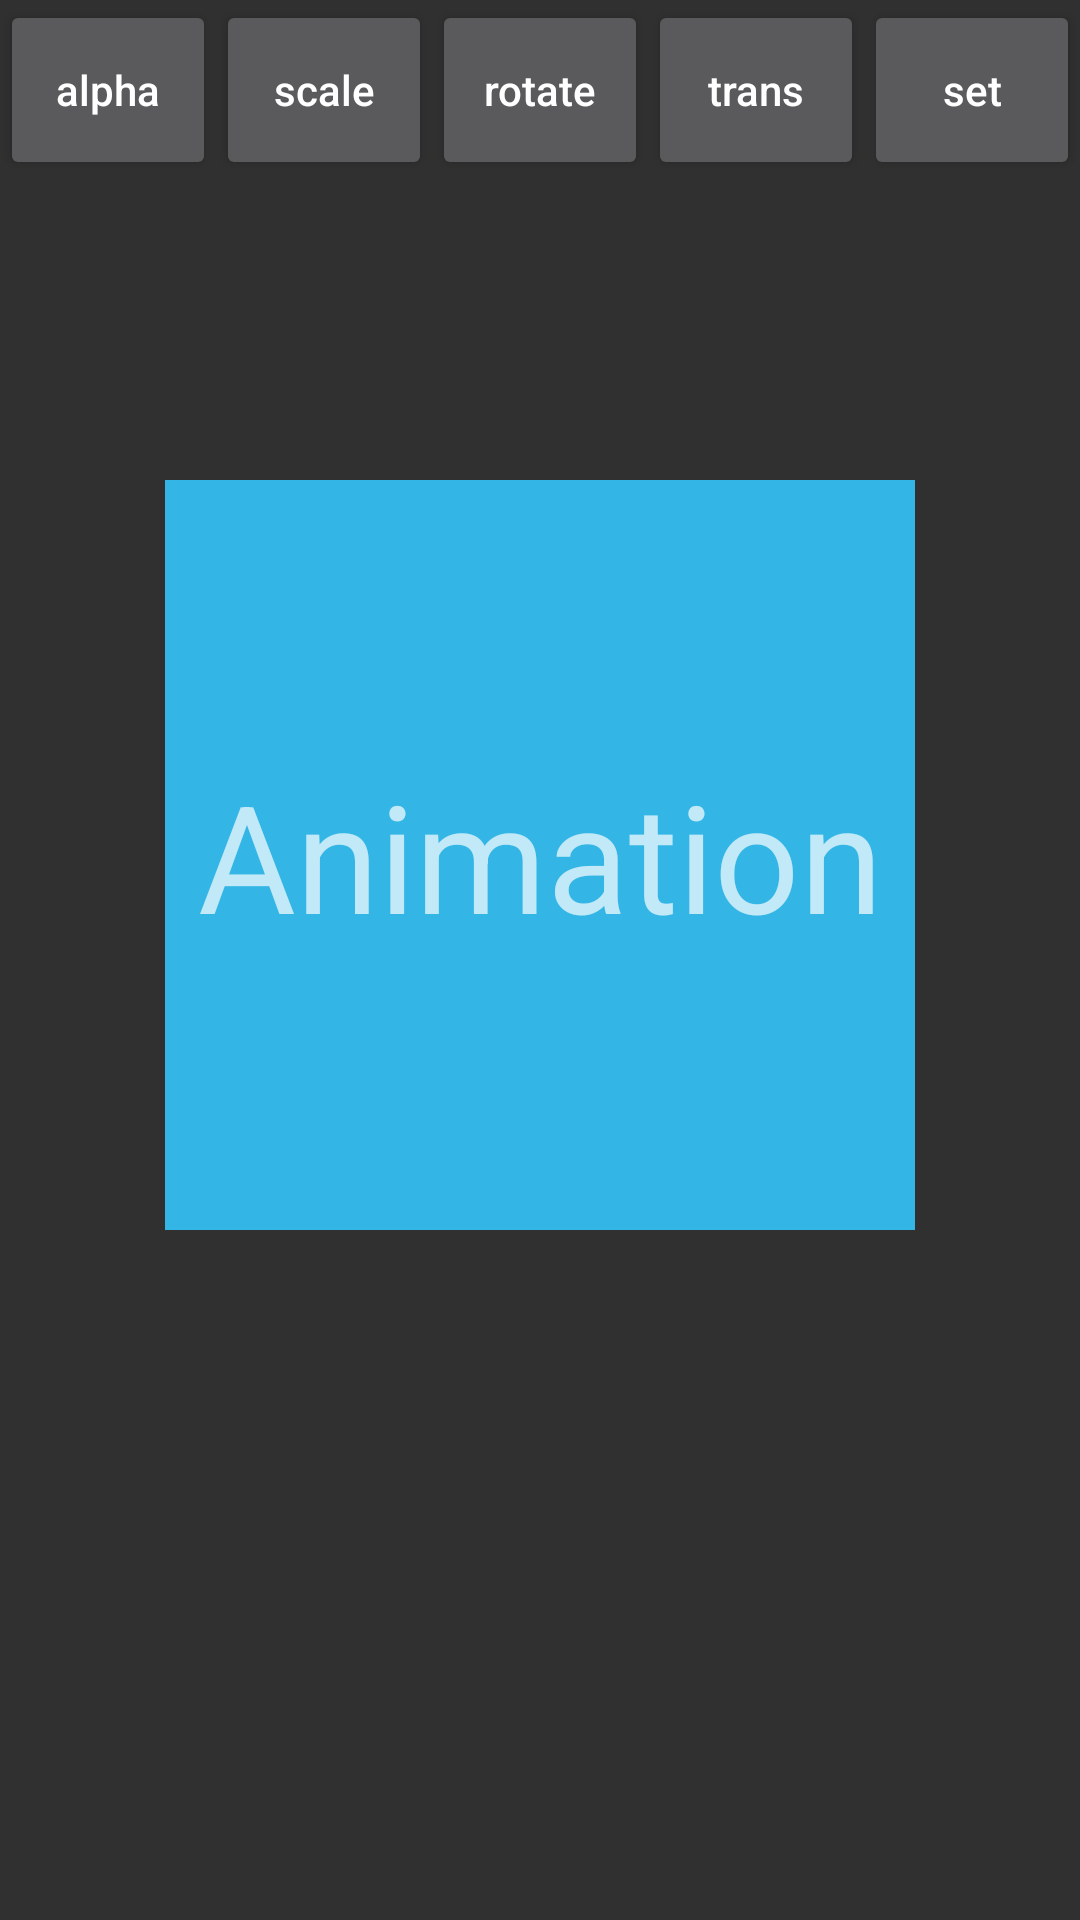

Layout XML and referenced resources for this Android screen:
<!-- AndroidManifest.xml: application theme Theme.AppCompat.NoActionBar -->
<!-- res/layout/activity_animation.xml -->
<?xml version="1.0" encoding="utf-8"?>
<LinearLayout xmlns:android="http://schemas.android.com/apk/res/android"
    xmlns:app="http://schemas.android.com/apk/res-auto"
    xmlns:tools="http://schemas.android.com/tools"
    android:layout_width="match_parent"
    android:layout_height="match_parent"
    android:orientation="vertical"
    tools:context="edu.gsu.httpcs.a2017summer.AnimationActivity">

    <LinearLayout

        android:layout_width="match_parent"
        android:layout_height="60dp"

        >

        <Button
            android:id="@+id/activity_animation_alpha"
            android:layout_width="0dp"
            android:layout_height="match_parent"
            android:text="alpha"
            android:layout_weight="1"
            android:textAllCaps="false"
            />

        <Button
            android:id="@+id/activity_animation_scale"
            android:layout_width="0dp"
            android:layout_height="match_parent"
            android:text="scale"
            android:layout_weight="1"
            android:textAllCaps="false"/>

        <Button
            android:id="@+id/activity_animation_rotate"
            android:layout_width="0dp"
            android:layout_height="match_parent"
            android:text="rotate"
            android:layout_weight="1"
            android:textAllCaps="false"/>

        <Button
            android:id="@+id/activity_animation_trans"
            android:layout_width="0dp"
            android:layout_height="match_parent"
            android:text="trans"
            android:layout_weight="1"
            android:textAllCaps="false"/>

        <Button
            android:id="@+id/activity_animation_set"
            android:layout_width="0dp"
            android:layout_height="match_parent"
            android:text="set"
            android:layout_weight="1"
            android:textAllCaps="false"/>

    </LinearLayout>


    <TextView
        android:id="@+id/activity_animation_tv"
        android:layout_width="250dp"
        android:layout_height="250dp"
        android:layout_gravity="center"
        android:layout_marginTop="100dp"
        android:background="@android:color/holo_blue_light"
        android:gravity="center"
        android:text="Animation"
        android:textSize="50sp" />


</LinearLayout>
<!-- resources referenced by this layout -->
<resources>

</resources>
